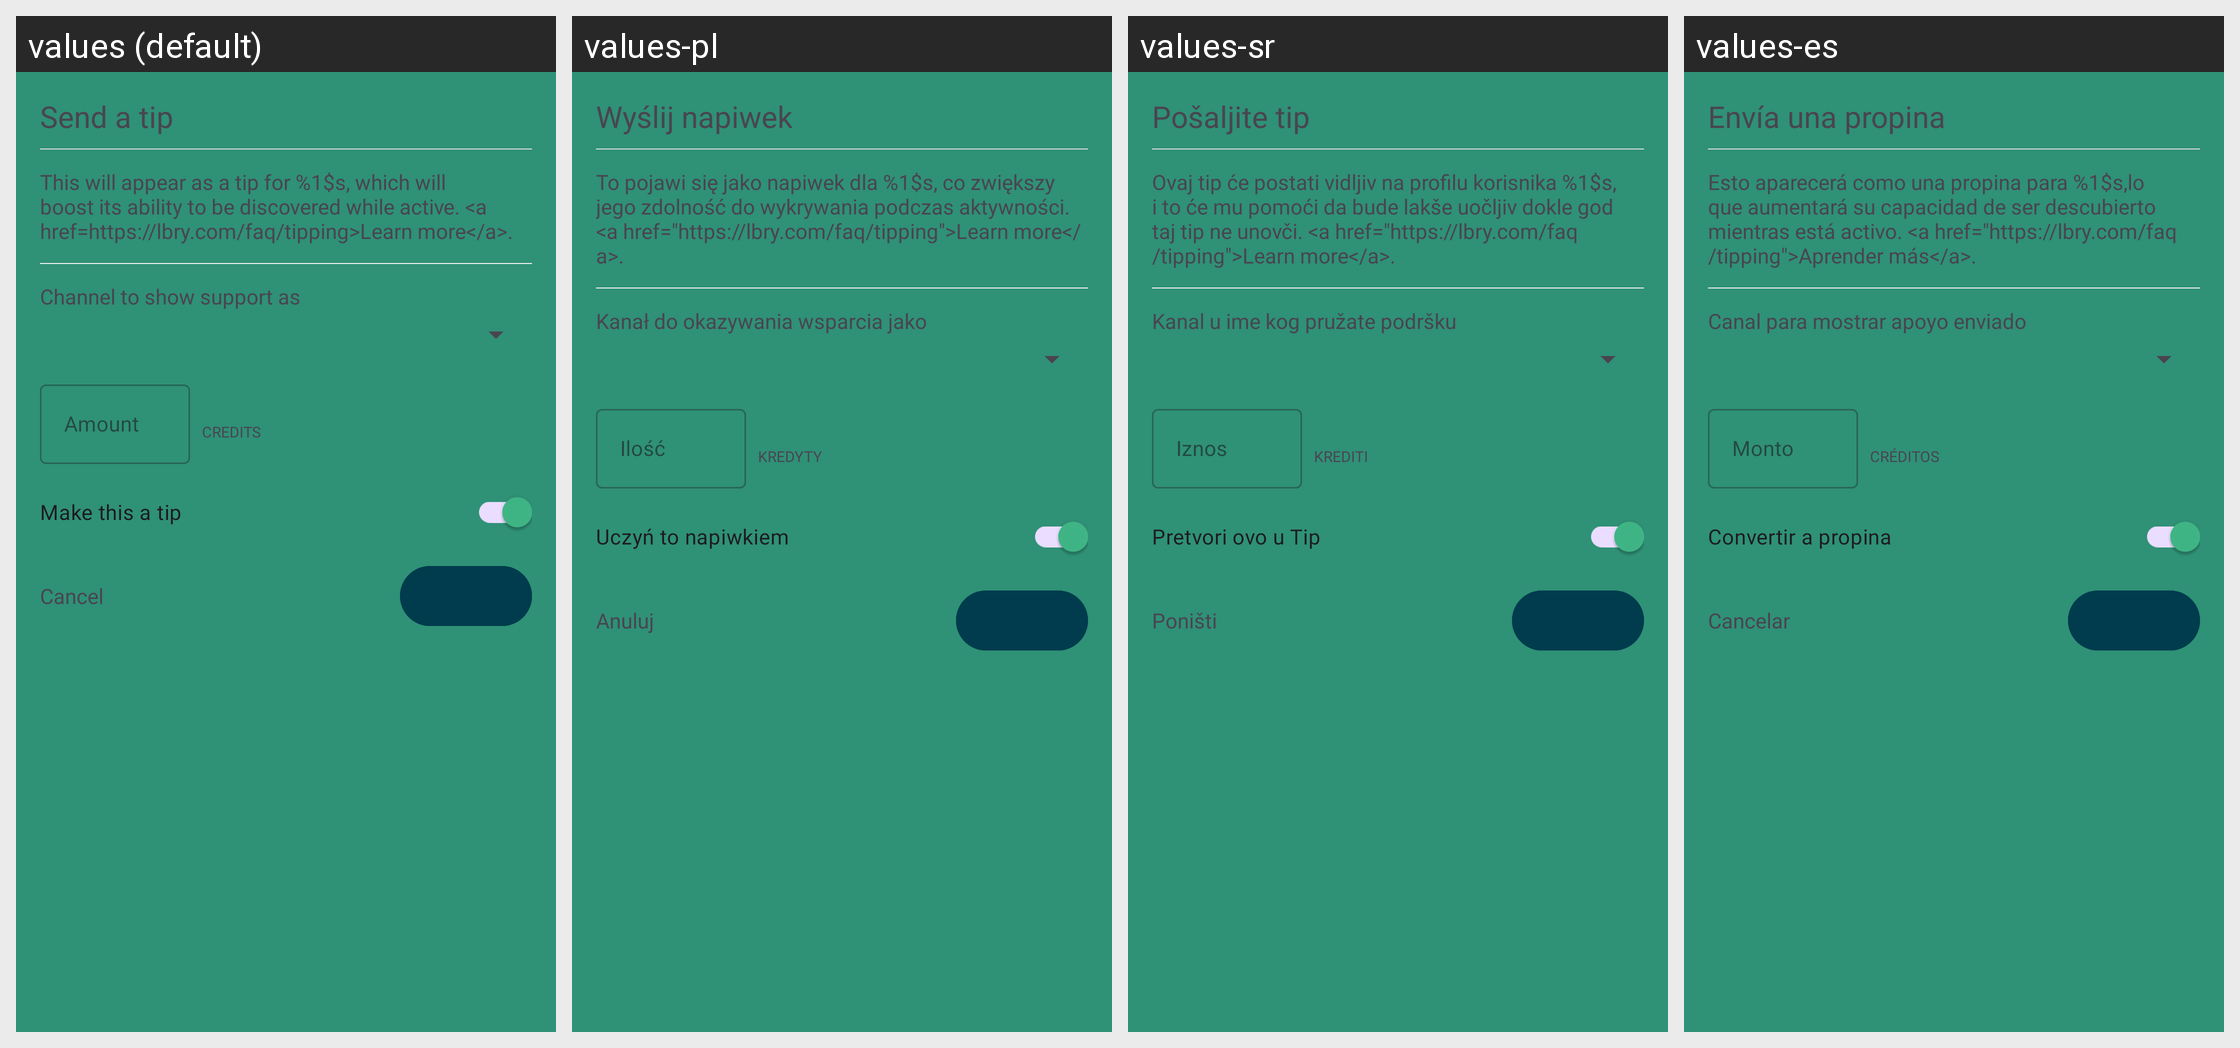

Here is an Android app screen in its default locale and in the app's own translations. Write out the translated-string differences for the strings that appear on this screen.
Android screen res/layout/dialog_create_support.xml rendered under 4 locales, left to right: values (default), values-pl, values-sr, values-es. Device: Nexus 5 (rendered at 1080×1920; each locale shown at half size, 540×960, under a caption strip naming it); theme AppTheme.
Other locales in the repository, not shown: values-af, values-ca, values-de, values-et, values-fr, values-gu, values-he, values-id, values-it, values-jv, values-ms, values-nl, values-pt, values-pt-rBR, values-ro, values-ru, values-tr, values-uk, values-vi, values-zh-rTW.
Strings drawn on this screen, with the default value and each locale's value (text and hints the layout hard-codes, and strings that could not be matched under every locale, appear in the picture but are not listed):

send_a_tip
  values: Send a tip
  values-pl: Wyślij napiwek
  values-sr: Pošaljite tip
  values-es: Envía una propina

send_tip_info_content
  values: This will appear as a tip for %1$s, which will boost its ability to be discovered while active. <a href=https://lbry.com/faq/tipping>Learn more</a>.
  values-pl: To pojawi się jako napiwek dla %1$s, co zwiększy jego zdolność do wykrywania podczas aktywności. <a href="https://lbry.com/faq/tipping">Learn more</a>.
  values-sr: Ovaj tip će postati vidljiv na profilu korisnika %1$s, i to će mu pomoći da bude lakše uočljiv dokle god taj tip ne unovči. <a href="https://lbry.com/faq/tipping">Learn more</a>.
  values-es: Esto aparecerá como una propina para %1$s,lo que aumentará su capacidad de ser descubierto mientras está activo. <a href="https://lbry.com/faq/tipping">Aprender más</a>.

channel_to_show_support_as
  values: Channel to show support as
  values-pl: Kanał do okazywania wsparcia jako
  values-sr: Kanal u ime kog pružate podršku
  values-es: Canal para mostrar apoyo enviado

amount
  values: Amount
  values-pl: Ilość
  values-sr: Iznos
  values-es: Monto

lbc
  values: Credits
  values-pl: Kredyty
  values-sr: Krediti
  values-es: Créditos

make_this_a_tip
  values: Make this a tip
  values-pl: Uczyń to napiwkiem
  values-sr: Pretvori ovo u Tip
  values-es: Convertir a propina

cancel
  values: Cancel
  values-pl: Anuluj
  values-sr: Poništi
  values-es: Cancelar
